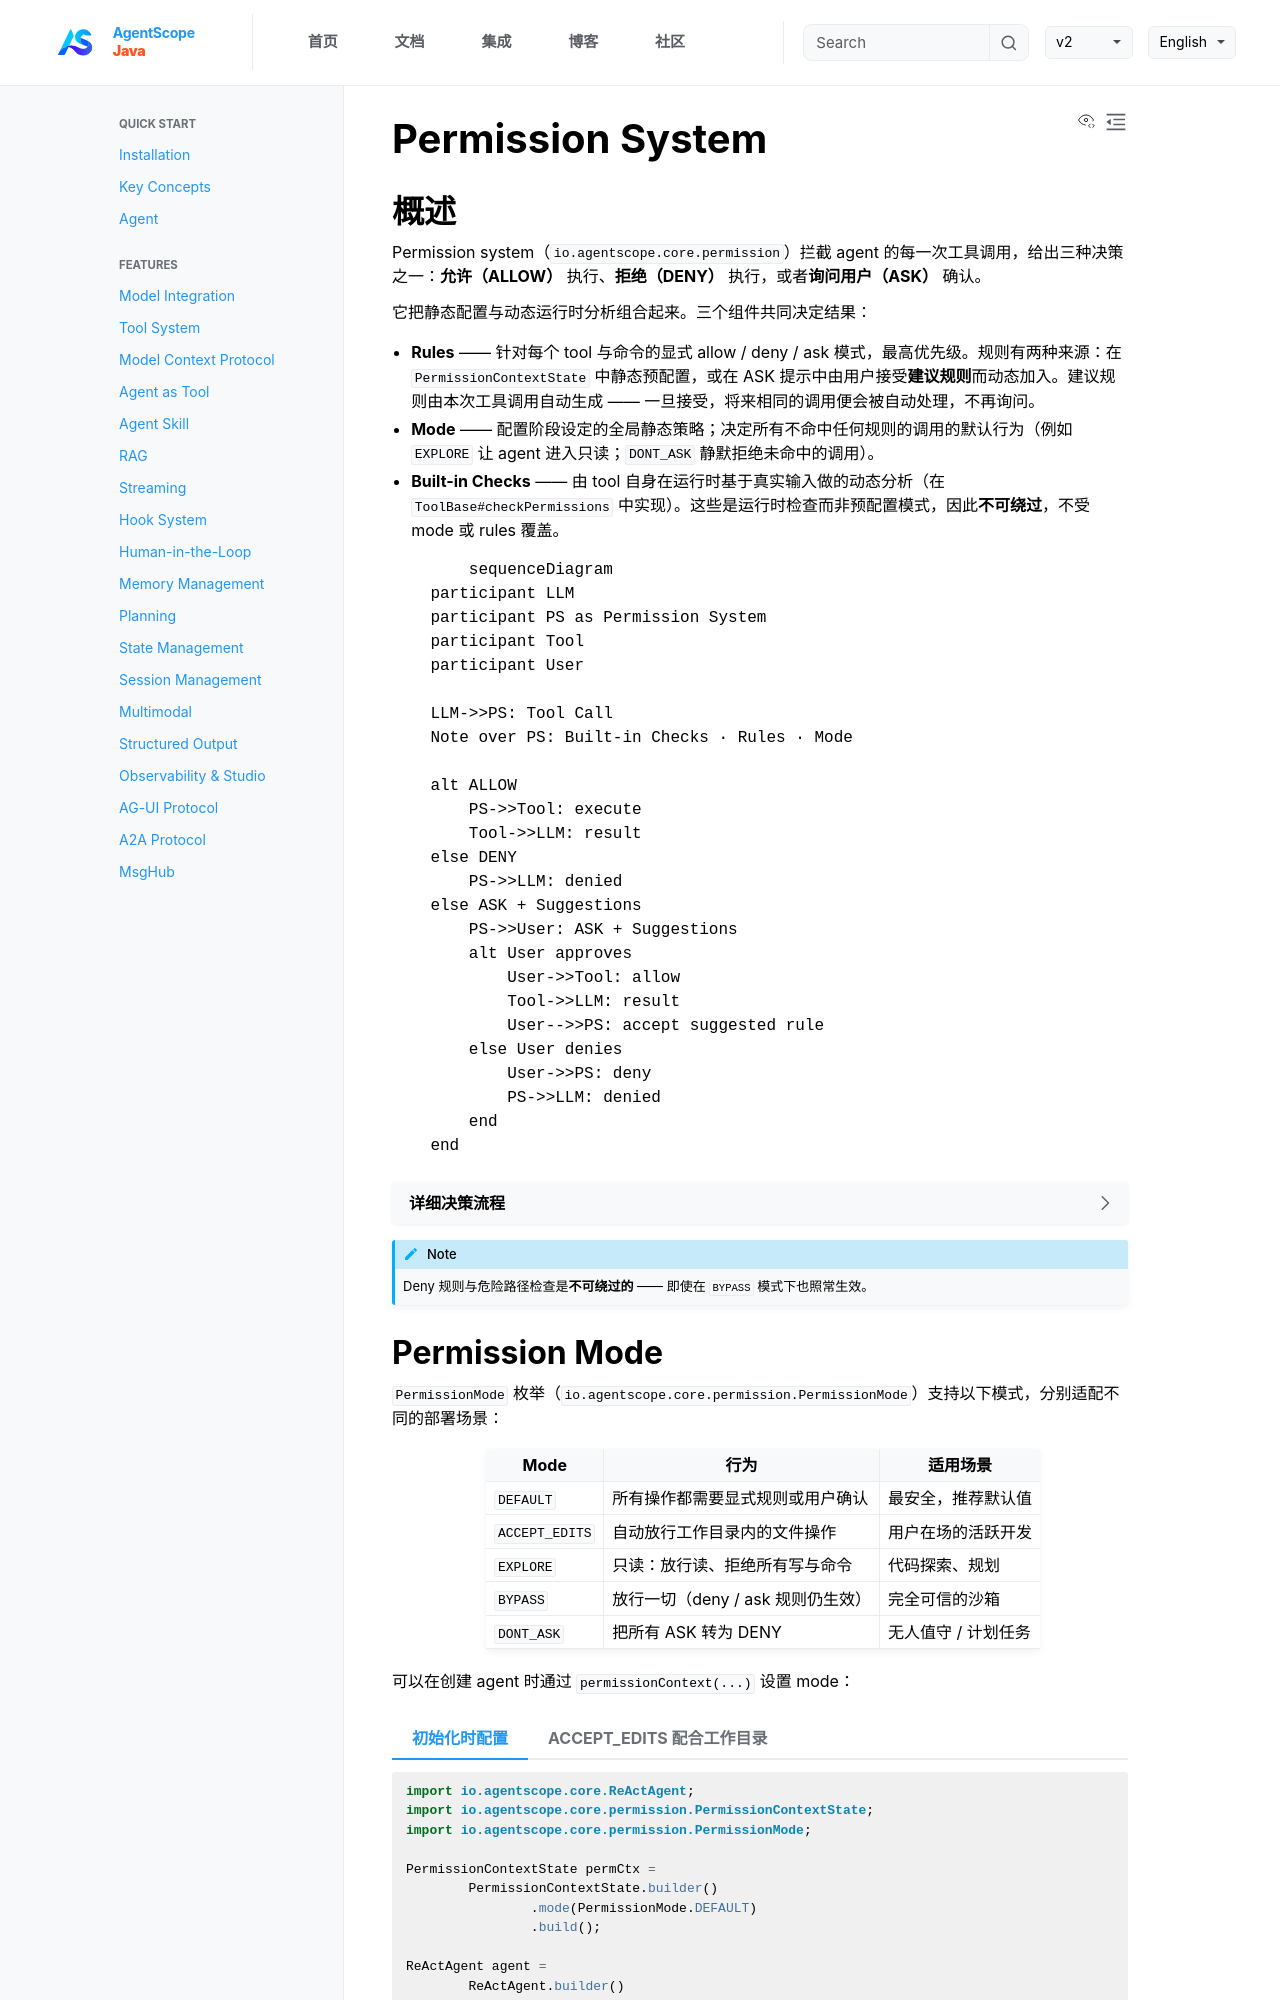

repository: lifl00001/agentscope-java · page: v2/zh/docs/building-blocks/permission-system.html · generator: jekyll

---
title: "Permission System"
description: "精细控制 agent 可以执行哪些 tool、何时执行"
---

## 概述

Permission system（`io.agentscope.core.permission`）拦截 agent 的每一次工具调用，给出三种决策之一：**允许（ALLOW）** 执行、**拒绝（DENY）** 执行，或者**询问用户（ASK）** 确认。

它把静态配置与动态运行时分析组合起来。三个组件共同决定结果：

- **Rules** —— 针对每个 tool 与命令的显式 allow / deny / ask 模式，最高优先级。规则有两种来源：在 `PermissionContextState` 中静态预配置，或在 ASK 提示中由用户接受**建议规则**而动态加入。建议规则由本次工具调用自动生成 —— 一旦接受，将来相同的调用便会被自动处理，不再询问。
- **Mode** —— 配置阶段设定的全局静态策略；决定所有不命中任何规则的调用的默认行为（例如 `EXPLORE` 让 agent 进入只读；`DONT_ASK` 静默拒绝未命中的调用）。
- **Built-in Checks** —— 由 tool 自身在运行时基于真实输入做的动态分析（在 `ToolBase#checkPermissions` 中实现）。这些是运行时检查而非预配置模式，因此**不可绕过**，不受 mode 或 rules 覆盖。

```{mermaid}
sequenceDiagram
    participant LLM
    participant PS as Permission System
    participant Tool
    participant User

    LLM->>PS: Tool Call
    Note over PS: Built-in Checks · Rules · Mode

    alt ALLOW
        PS->>Tool: execute
        Tool->>LLM: result
    else DENY
        PS->>LLM: denied
    else ASK + Suggestions
        PS->>User: ASK + Suggestions
        alt User approves
            User->>Tool: allow
            Tool->>LLM: result
            User-->>PS: accept suggested rule
        else User denies
            User->>PS: deny
            PS->>LLM: denied
        end
    end
```

:::{dropdown} 详细决策流程
```{mermaid}
flowchart TD
    A([Tool Call]) --> B{Deny Rules?}
    B -->|Match| DENY([DENY])
    B -->|No Match| C{Ask Rules?}
    C -->|Match| ASK1([ASK])
    C -->|No Match| D{Tool-Specific Checks}
    D -->|EXPLORE + write op| DENY
    D -->|Dangerous path| ASK2([ASK])
    D -->|Pass| E{Allow Rules?}
    E -->|Match| ALLOW([ALLOW])
    E -->|No Match| F{"ACCEPT_EDITS + safe file op?"}
    F -->|Yes| ALLOW
    F -->|No| G{"Read-only Bash command?"}
    G -->|Yes| ALLOW
    G -->|No| H{BYPASS mode?}
    H -->|Yes| ALLOW
    H -->|No| I{DONT_ASK mode?}
    I -->|Yes| DENY
    I -->|No| ASK3([ASK])
    ASK1 --> S[Generate Suggestions]
    ASK2 --> S
    ASK3 --> S
    S --> U{User Confirms?}
    U -->|Approve| ALLOW
    U -->|Deny| DENY
    U -->|Apply Rule| R[Update Context] --> ALLOW
    style DENY fill:#ff6b6b,color:#fff
    style ALLOW fill:#51cf66,color:#fff
    style ASK1 fill:#ffd43b,color:#333
    style ASK2 fill:#ffd43b,color:#333
    style ASK3 fill:#ffd43b,color:#333
```
:::

:::{note}
Deny 规则与危险路径检查是**不可绕过的** —— 即使在 `BYPASS` 模式下也照常生效。
:::
